pico-8 play session: hold → + tap 🅾

[t = 1 s] hold → ~1s, tap 🅾 ~2×
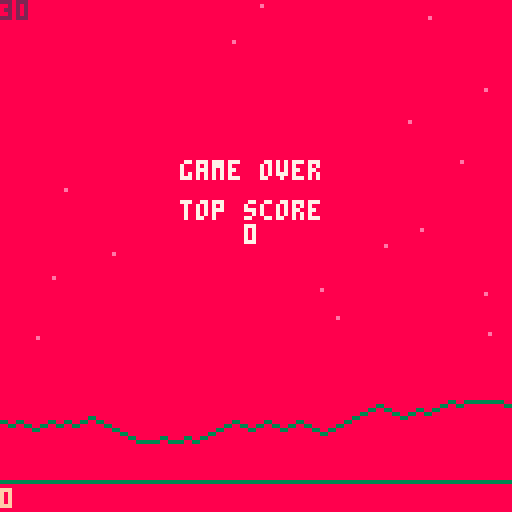

pico-8 cartridge
version 16
__lua__
-- astrosmash!
-- by fortyseven
current_state = nil

function change_state(state_object)
    current_state = state_object
    state_object:init()
end

-------------------------------------------------------------
state_title = {
    colors = {7, 10, 11, 9, 15, 8, 12, 0},
    flash_on = false,
    flash_last_time = time()
}

function state_title:init()
end

function state_title:update()
    if (btn(4) or btn(5)) change_state(state_game)

    if ((time() - self.flash_last_time) >= 0.5) then
        self.flash_last_time = time()
        self.flash_on = not self.flash_on
    end
end

function state_title:draw()
    cls(3)

    bx = 7
    by = 4
    for i = 1, 8 do
        rectfill(bx,by+0,bx + 10,by+20, self.colors[i])
        bx += 15
    end

    x = 40
    y = 38

    print("bytes templar", x,y,7)

    y += 7

    print("presents", x+10,y,7)

    y += 10
    x = 28

    map(0,0,x,y,10,1) -- draw logo

    x = 13
    y += 25

    if (self.flash_on) print("press any button to start", x,y)

    x = 13
    y += 25

    print("copr @ 2019 bytes templar", x,y)
    x+=2
    y+=8
    print("orig. copr @ 1981 mattel", x,y)

end

------------------------------------
pool_rocks_lg = {}
pool_rocks_sm = {}
pool_spin_lg = {}
pool_spin_sm = {}

state_game = {
}

function state_game:init()
    backdrop:init();
    score:reset()
    pool_rocks_lg = {}

    for i = 1,6 do
        local rock_new = rock:new()
        rock_new:reset()
        add(pool_rocks_lg, rock_new)
    end
end

function state_game:update()
    foreach(pool_rocks_lg, function(obj)
        obj:update()
    end)

    -- if game is over, we'll handle input over there
    if ( game.is_game_over ) return
    input:update()
    player:update()
end

function state_game:draw()
    pal()
    cls(game.bg_color)
    backdrop:draw()
    -- enemies.rocks._draw()
    score:draw()
    foreach(pool_rocks_lg, function(obj)
        obj:draw()
    end)
    print (stat(7),0,0,2)

    -- if game is over, we'll handle the rest over there
    if ( game.is_game_over ) return
    player:draw()
end
-------------------------------------------------------------
state_game_over = {
}

function state_game_over:init()
    game.is_game_over = true
    game.bg_color = 8
end

function state_game_over:update()
    state_game:update()
end

function state_game_over:draw()
    state_game:draw()
    print("game over", 45,40, 7)
    print("top score", 45,50, 7)
    print(score.top,  64-str_px(score.top)/2,56, 7)
end

-------------------------------------------------------------
backdrop = {
    ys = {},
    stars_x = {},
    stars_y = {},
}

function backdrop:init()
    local pen_pos = flr(rnd(10))
    local dir = 1

    self.ys[0] = pen_pos

    -- build mountains
    for x = 0,63 do
        self.ys[x] = pen_pos

        if (rnd(100) >= 50) then
            if (pen_pos < 10) pen_pos += 1 --flr(rnd(3))
        else
            if (pen_pos > 0) pen_pos -= 1-- flr(rnd(3))
        end
    end

    -- build stars
    for c = 0, 15 do
        self.stars_x[c] = flr(rnd(128))
        self.stars_y[c] = flr(rnd(90))
    end
end

function backdrop:draw()
    local col = 3
    if (game.bg_color == 3) col = 15
    -- draw mountains
    for x = 0, 63 do
        pset(x*2,110 - self.ys[x], col)
        pset(x*2+1,110 - self.ys[x], col)
    end
    -- draw stars
    sc = 6
    if (game.is_game_over) sc = 14
    for s = 0, 15 do
        pset(self.stars_x[s], self.stars_y[s], sc)
    end
    line(0,120, 127, 120, col)
end
-------------------------------------------------------------
input = {
    left = false,
    right = false,
    hyper = false,
    fire = false,
}
function input:update()
    self.left = btn(0)
    self.right = btn(1)
    self.hyper = btnp(2)
    self.fire = btn(4)

    if (btnp(5)) then
        -- game.bg_color += 1
        -- game.bg_color = game.bg_color % 16
        change_state(state_game_over)
    end
end

-------------------------------------------------------------
game = {
    is_game_over = false,
    bg_color = 0,
}

-------------------------------------------------------------
score = {
    value = 0,
    top = 0
}

function score:reset()
    self.value = 0
end

function score:draw()
    print(self.value, 0, 128-6, 15)
end

function score:add(rel_value)
    self.value += rel_value
    if (self.value > self.top) self.top = self.value
end

-------------------------------------------------------------
player = {
    x = 60
}

function player:update()
    if (input.left) self.x -= 2.5
    if (input.right) self.x += 2.5
    if (input.fire) shot:fire(self.x + 3)
    if (input.hyper) self:hyper()

    if (self.x < 0) self.x = 0
    if (self.x > 120) self.x = 120

    shot:update()
end

function player:hyper()
    self.x = flr(rnd(128))
    sfx(1)
end

function player:draw()
    spr(1,self.x, 128-16)
    shot:draw()
end

-------------------------------------------------------------
shot = {
    x = 0,
    y = 0,
    is_active = false
}

function shot:fire(x_pos)
    if (self.is_active) return

    self.is_active = true
    self.x = x_pos
    self.y = 128-16
    sfx(0)
end

function shot:update()
    if (not self.is_active) return
    self.y -= 6
    if (self.y <= 0) self.is_active = false
end

function shot:draw()
    if (self.is_active) spr(2, self.x, self.y)
end

-------------------------------------------------------------
rock = {
    is_active = false,
    x = flr(rnd(128)),
    y = 0,
    flp_x = false,
    flp_y = false,
    speed = 0,
    color = 1
}

function rock:update()
    if (not self.is_active) return
    self.y += self.speed
    if (self.y > 108) then
        self:reset()
        self.is_active = false
        score:add(-10)
    end
end

function rock:reset()
    self.x = flr(rnd(128-8))
    self.y = 0
    self.color = flr(rnd(16))
    self.speed = rnd(1)+0.25
    -- if flr(rnd(2)) == 0 then self.flp_x = false else self.flp_x = true; end;
    if flr(rnd(2)) == 0 then self.flp_y = false else self.flp_y = true; end;
    if (self.color == game.bg_color) self.color += 1
end

function rock:draw()
    if (not self.is_active) return
    pal(1,self.color)
    spr(32,self.x,self.y,2,2, self.flp_x, self.flp_y)
end

function rock:new(o)
    self.__index = self
    return setmetatable(o or {}, self)
end

-------------------------------------------------------------
function _init()
    -- state_game:init()
    change_state(state_title);
end

function _draw()
    current_state:draw();
end

function _update()
    current_state:update();
end

function str_px(text)
    return #tostr(text)*5
end
__gfx__
00000000000700007700000000000000000000000000000000000000000000000000000000000000000000000000000000000000000000000000000000000000
00000000700700707700000000000000000000000000000000000000000000000000000000000000000000000000000000000000000000000000000000000000
00700700077777007700000000000000000000000000000000000000000000000000000000000000000000000000000000000000000000000000000000000000
00077000777777707700000000000000000000000000000000000000000000000000000000000000000000000000000000000000000000000000000000000000
00077000777077707700000000000000000000000000000000000000000000000000000000000000000000000000000000000000000000000000000000000000
00700700077777007700000000000000000000000000000000000000000000000000000000000000000000000000000000000000000000000000000000000000
00000000777777707700000000000000000000000000000000000000000000000000000000000000000000000000000000000000000000000000000000000000
00000000707070707700000000000000000000000000000000000000000000000000000000000000000000000000000000000000000000000000000000000000
00000000000000000000000000000000000000070000000000000000000000000000000000000000000000000000000000000000000000000000000000000000
00000000000000000000000000000000000000700000000000000000000000000000000000000000000000000000000000000000000000000000000000000000
00000000000000000000000000000000000077000000000000000000000000000000000000000000000000000000000000000000000000000000000000000000
00000000000000000000000000000000007777000000000000000000000000000000000000000000000000000000000000000000000000000000000000000000
00000000000000000000000000000777777770000000000000000000000000000000000000000000000000000000000000000000000000000000000000000000
00000000000000000000000000007777777770000000000000000000000000000000000000000000000000000000000000000000000000000000000000000000
00000000000000000000000000007770077770000000000000000000000000000000000000000000000000000000000000000000000000000000000000000000
00000000000000000000000000007700007700000000000000000000000000000000000000000000000000000000000000000000000000000000000000000000
00011111100110000000000700007700007700000000000000000000000000000000000000000000000000000000000000000000000000000000000000000000
00000111111111000000077000077770077700000000000000000000000000000000000000000000000000000000000000000000000000000000000000000000
01111111111111100077777000077777777700000000000000000000000000000000000000000000000000000000000000000000000000000000000000000000
01111111111110010070070000077777777000000000000000000000000000000000000000000000000000000000000000000000000000000000000000000000
11110001111111110070070000777700000000000000000000000000000000000000000000000000000000000000000000000000000000000000000000000000
11111110001111110777770000770000000000000000000000000000000000000000000000000000000000000000000000000000000000000000000000000000
11111111111111110770000007000000000000000000000000000000000000000000000000000000000000000000000000000000000000000000000000000000
10000011111111117000000070000000000000000000000000000000000000000000000000000000000000000000000000000000000000000000000000000000
00011111101111110010111000077000000000000000000000000000000000000000000000000000000000000000000000000000000000000000000000000000
00011100011111100111110000077000000770000000000000000000000000000000000000000000000000000000000000000000000000000000000000000000
00000011111000001110011000777700007777000000000000000000000000000000000000000000000000000000000000000000000000000000000000000000
00000000000000001111100077777777077777700000000000000000000000000000000000000000000000000000000000000000000000000000000000000000
00000000000000000011111077777777077777700000000000000000000000000000000000000000000000000000000000000000000000000000000000000000
00000000000000000111100000777700007777000000000000000000000000000000000000000000000000000000000000000000000000000000000000000000
00000000000000000000000000077000000770000000000000000000000000000000000000000000000000000000000000000000000000000000000000000000
00000000000000000000000000077000000000000000000000000000000000000000000000000000000000000000000000000000000000000000000000000000
00000000000000000000000000000000000000000000000000000000000000000000000000000000000000000000000000000000000000000000000000000000
00000000000000000000000000000000000000000000000000000000000000000000000000000000000000000000000000000000000000000000000000000000
00000000000000000000000000000000000000000000000000000000000000000000000000000000000000000000000000000000000000000000000000000000
00000000000000000000000000000000000000000000000000000000000000000000000000000000000000000000000000000000000000000000000000000000
00000000000000000000000000000000000000000000000000000000000000000000000000000000000000000000000000000000000000000000000000000000
00000000000000000000000000000000000000000000000000000000000000000000000000000000000000000000000000000000000000000000000000000000
00000000000000000000000000000000000000000000000000000000000000000000000000000000000000000000000000000000000000000000000000000000
00000000000000000000000000000000000000000000000000000000000000000000000000000000000000000000000000000000000000000000000000000000
00000000000000000000000000000000000000000000000000000000000000000000000000000000000000000000000000000000000000000000000000000000
00000000000000000000000000000000000000000000000000000000000000000000000000000000000000000000000000000000000000000000000000000000
00000000000000000000000000000000000000000000000000000000000000000000000000000000000000000000000000000000000000000000000000000000
00000000000000000000000000000000000000000000000000000000000000000000000000000000000000000000000000000000000000000000000000000000
00000000000000000000000000000000000000000000000000000000000000000000000000000000000000000000000000000000000000000000000000000000
00000000000000000000000000000000000000000000000000000000000000000000000000000000000000000000000000000000000000000000000000000000
00000000000000000000000000000000000000000000000000000000000000000000000000000000000000000000000000000000000000000000000000000000
00000000000000000000000000000000000000000000000000000000000000000000000000000000000000000000000000000000000000000000000000000000
00000000000000000000000000000000000000000000000000000000000000000000000000000000000000000000000000000000000000000000000000000000
00000000000000000000000000000000000000000000000000000000000000000000000000000000000000000000000000000000000000000000000000000000
00000000000000000000000000000000000000000000000000000000000000000000000000000000000000000000000000000000000000000000000000000000
00000000000000000000000000000000000000000000000000000000000000000000000000000000000000000000000000000000000000000000000000000000
00000000000000000000000000000000000000000000000000000000000000000000000000000000000000000000000000000000000000000000000000000000
00000000000000000000000000000000000000000000000000000000000000000000000000000000000000000000000000000000000000000000000000000000
00000000000000000000000000000000000000000000000000000000000000000000000000000000000000000000000000000000000000000000000000000000
00000000000000000000000000000000000000000000000000000000000000000000000000000000000000000000000000000000000000000000000000000000
00000000000000000000000000000000000000007777770777777077777707777770777777077777707000007077777707777770770077077000000000000000
00000000000000000000000000000000000000007700770770077000770007700770770077077007707700077077007707700770770077077000000000000000
00000000000000000000000000000000000000007700770770000000770007700770770077077000007770777077007707700000770077077000000000000000
00000000000000000000000000000000000000007700770777777000770007700770770077077777707777777077007707777770777777077000000000000000
00000000000000000000000000000000000000007777770000077000770007777700770077000007707707077077777700000770770077077000000000000000
00000000000000000000000000000000000000007700770770077000770007700770770077077007707707077077007707700770770077000000000000000000
00000000000000000000000000000000000000007700770777777000770007700770777777077777707700077077007707777770770077077000000000000000
__map__
75767778797a7b7c7d7e00000000000000000000000000000000000000000000000000000000000000000000000000000000000000000000000000000000000000000000000000000000000000000000000000000000000000000000000000000000000000000000000000000000000000000000000000000000000000000000
